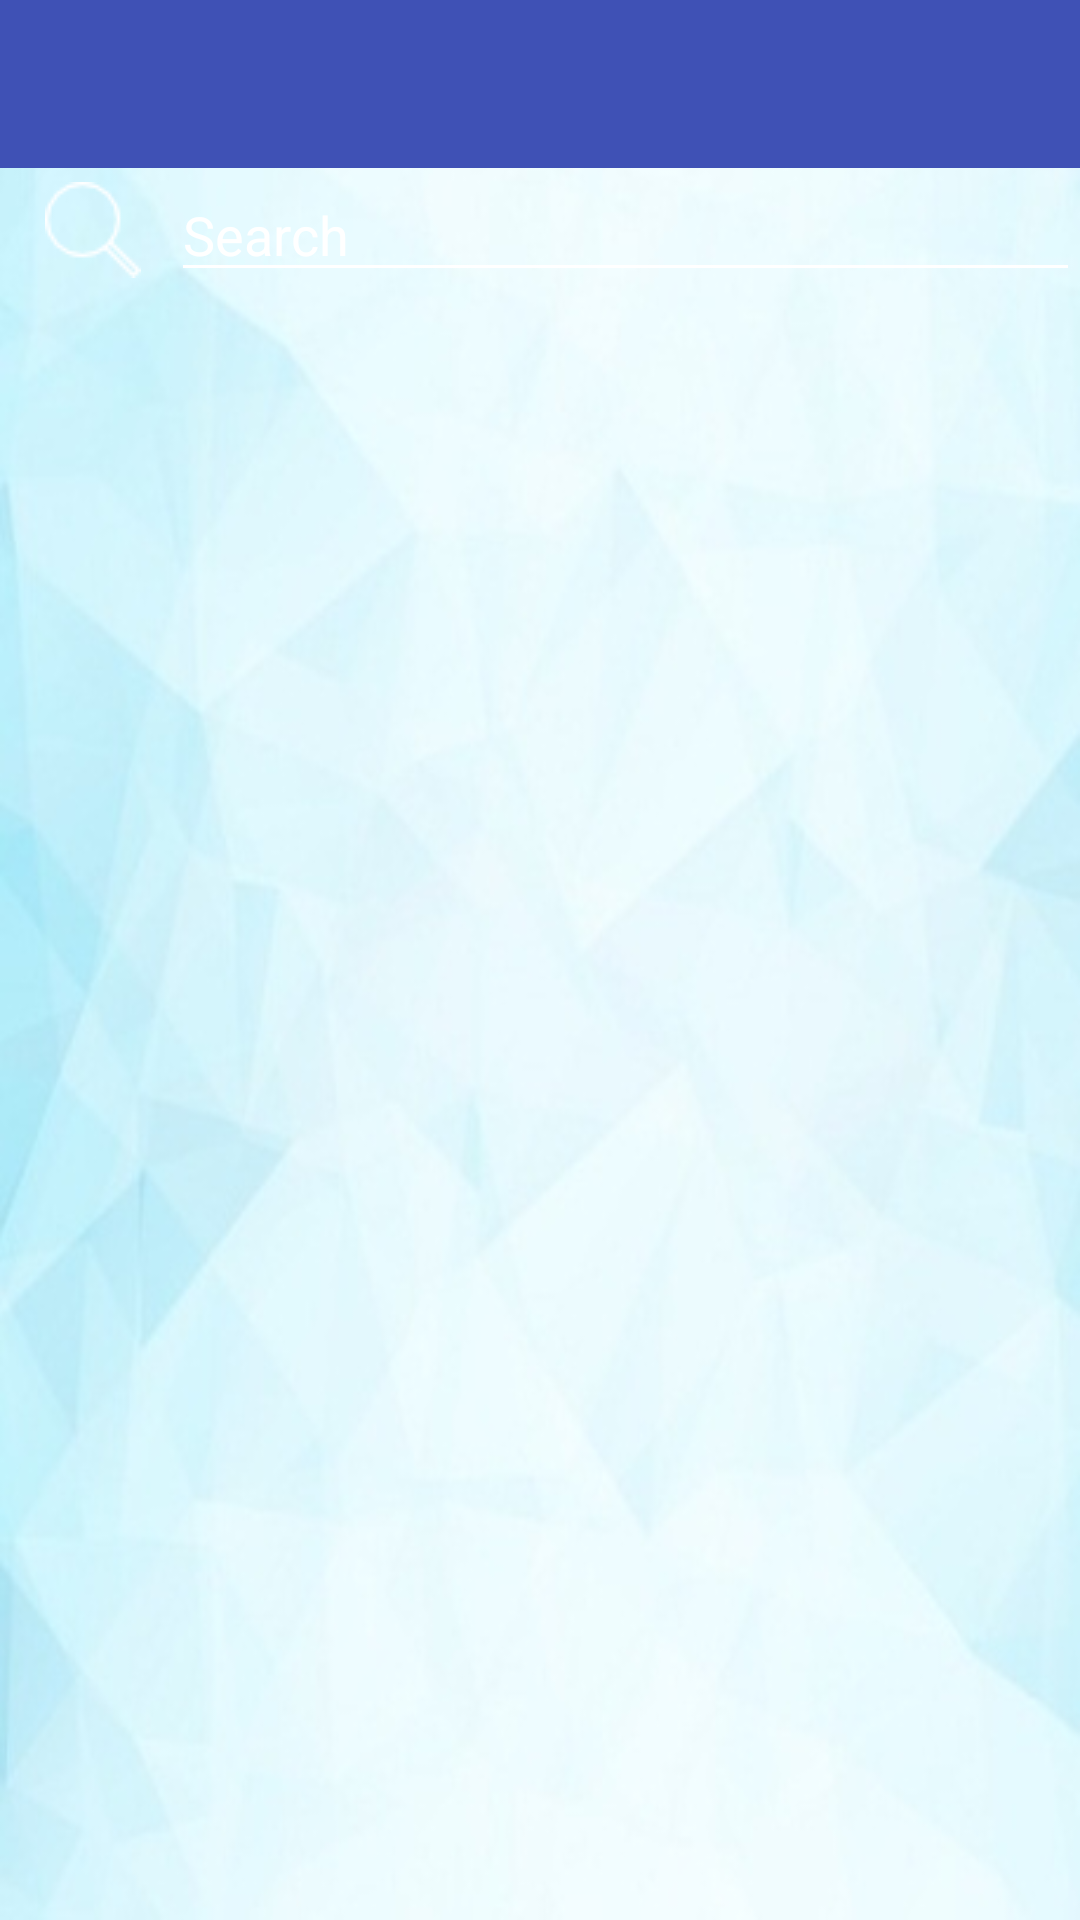

Reconstruct the res/layout file that produces this screen, plus the resources it refers to.
<!-- AndroidManifest.xml: application theme AppTheme -->
<!-- res/layout/activity_history.xml -->
<?xml version="1.0" encoding="utf-8"?>
<LinearLayout xmlns:android="http://schemas.android.com/apk/res/android"
    xmlns:app="http://schemas.android.com/apk/res-auto"
    xmlns:tools="http://schemas.android.com/tools"
    android:layout_width="match_parent"
    android:orientation="vertical"
    android:layout_height="match_parent"
    android:background="@drawable/a"
    tools:context="com.cybussolutions.ticketvalidator.Activities.History">

    <include
        android:id="@+id/app_bar_history"
        layout="@layout/app_bar">

    </include>



    <LinearLayout
        android:layout_width="match_parent"
        android:layout_height= "wrap_content"
        android:gravity="center"
        android:layout_marginLeft="15dp"
        android:weightSum="1">
        <ImageView
            android:layout_width="wrap_content"
            android:layout_height="wrap_content"
            android:paddingRight="10dp"
            android:layout_marginRight="10dp"
            android:background="@drawable/search"/>


    <EditText
        android:layout_width="match_parent"
        android:layout_height="wrap_content"
        android:hint="Search"
        android:backgroundTint="#fff"
        android:textColor="#fff"
        android:textColorHint="#fff"
        android:textCursorDrawable="@null"
        android:id="@+id/searchData"
        android:layout_weight="1"/>


    </LinearLayout>


    <ListView
    android:layout_width="match_parent"
    android:layout_height="wrap_content"
    android:id="@+id/history_list"
    android:divider="#fff"
    android:dividerHeight="0dp"
    >

</ListView>
</LinearLayout>
<!-- res/layout/app_bar.xml (included above) -->
<?xml version="1.0" encoding="utf-8"?>
<android.support.v7.widget.Toolbar

xmlns:android="http://schemas.android.com/apk/res/android"

    android:orientation="vertical"
    android:layout_width="match_parent"
    android:layout_height="wrap_content"

    android:background="@color/colorPrimary"
    >

</android.support.v7.widget.Toolbar>
<!-- resources referenced by this layout -->
<resources>
  <color name="colorPrimary">#3F51B5</color>
  <!-- drawable a: jpg bitmap (drawable, 26843 bytes) -->
  <!-- drawable search: png bitmap (drawable, 741 bytes) -->
  <style name="AppTheme" parent="Theme.AppCompat.Light.NoActionBar">
          
          <item name="colorPrimary">@color/colorPrimary</item>
          <item name="colorPrimaryDark">@color/colorPrimaryDark</item>
          <item name="colorAccent">@color/colorAccent</item>
      </style>
  <color name="colorPrimaryDark">#303F9F</color>
  <color name="colorAccent">#89BCEB</color>
</resources>
